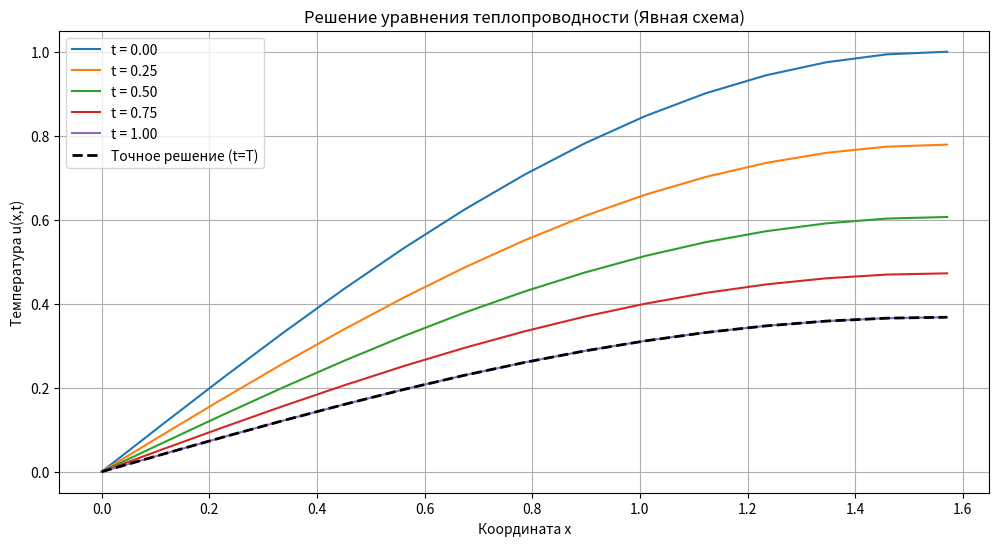
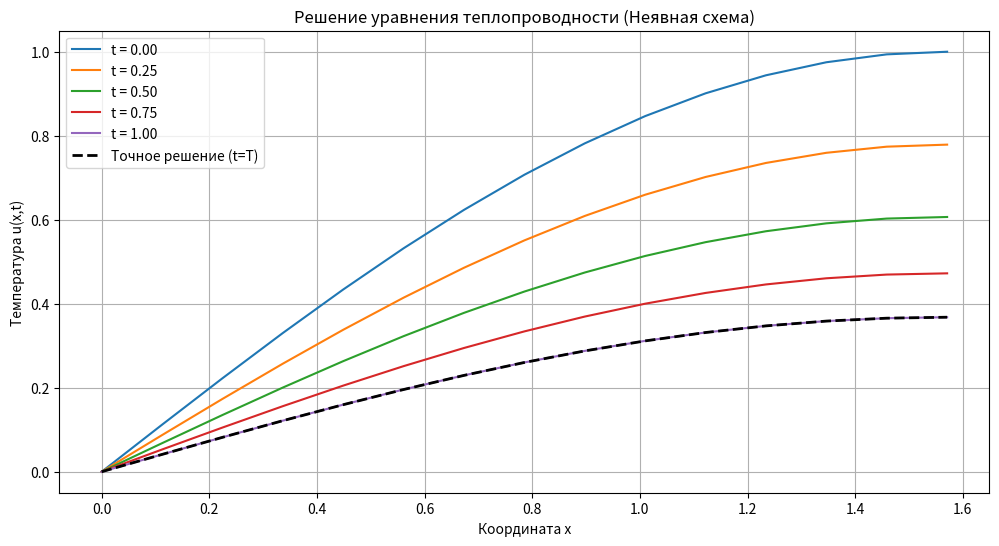

Write the Python code that produced these figures, in order.
import math
import matplotlib.pyplot as plt


def exact_solution(x, t):
    return math.exp(-t) * math.sin(x)


def bib_bob(a, b, c, d):
    n = len(d)

    for i in range(1, n):
        m = a[i - 1] / b[i - 1]
        b[i] = b[i] - m * c[i - 1]
        d[i] = d[i] - m * d[i - 1]

    x = [0.0 for _ in range(n)]
    x[-1] = d[-1] / b[-1]

    for i in range(n - 2, -1, -1):
        x[i] = (d[i] - c[i] * x[i + 1]) / b[i]

    return x


def solve_heat_equation(T=1.0, L=math.pi / 2, N=20, M=100, scheme="explicit"):
    """
    T - конечное время
    L - длина области по x
    N - количество узлов по пространству
    M - количество узлов по времени
    scheme - 'explicit' (явная) или 'implicit' (неявная схема)
    """
    h = L / (N - 1)  # шаг по пространству
    tau = T / (M - 1)  # шаг по времени
    r = tau / (h**2)  # коэффициент устойчивости

    # Проверка устойчивости для явной схемы
    if scheme == "explicit" and r > 0.5:
        print(
            f"Внимание: коэффициент r = {r:.3f} > 0.5, явная схема может быть неустойчивой"
        )

    # Здеся инициализируем сетку решения
    u = [[0 for i in range(N)] for j in range(M)]
    x = [i * h for i in range(N)]  # пространственные узлы
    t = [j * tau for j in range(M)]  # временные узлы

    # Закидываем в матрицу начальные условия (t = 0)
    for i in range(N):
        u[0][i] = math.sin(x[i])

    # Закидываем в матрицу граничные условия
    for j in range(M):
        u[j][0] = 0.0  # u(0,t) = 0
        u[j][N - 1] = math.exp(-t[j])  # u(L,t) = e^(-t)

    # Численное решение
    if scheme == "explicit":
        # Явная схема
        for j in range(M - 1):
            for i in range(1, N - 1):
                u[j + 1][i] = u[j][i] + r * (u[j][i + 1] - 2 * u[j][i] + u[j][i - 1])
    else:
        # Неявная схема
        for j in range(M - 1):
            # Тута происходит формирование матрицы системы и правой части
            a = [-r for _ in range(N - 1)]  # Элементы под диагональю
            b = [1 + 2 * r for _ in range(N)]  # главная диагональ
            c = [-r for _ in range(N - 1)]  # верхняя диагональ
            d = [0.0 for _ in range(N)]

            # Граничные условия
            b[0] = 1.0
            c[0] = 0.0
            d[0] = 0.0  # u(0,t) = 0

            b[-1] = 1.0
            a[-1] = 0.0
            d[-1] = math.exp(-t[j + 1])  # u(L,t) = e^(-t)

            # Правая часть для внутренних узлов
            for i in range(1, N - 1):
                d[i] = u[j][i]

            u_new = bib_bob(a, b, c, d)

            for i in range(N):
                u[j + 1][i] = u_new[i]

    return x, t, u


def plot_results(x, t, u, T, scheme_name):
    plt.figure(figsize=(12, 6))

    # Выбираем несколько времён
    time_indices = [0, len(t) // 4, len(t) // 2, 3 * len(t) // 4, len(t) - 1]
    for idx in time_indices:
        plt.plot(x, u[idx], label=f"t = {t[idx]:.2f}")

    # Точное решение в конечный момент времени
    exact = [exact_solution(xi, T) for xi in x]
    plt.plot(x, exact, "k--", linewidth=2, label="Точное решение (t=T)")

    plt.title(f"Решение уравнения теплопроводности ({scheme_name} схема)")
    plt.xlabel("Координата x")
    plt.ylabel("Температура u(x,t)")
    plt.legend()
    plt.grid(True)
    plt.show()


def calculate_errors(u, x, t):
    """
    Вычисление максимальной абсолютной ошибки
    """
    max_error = 0.0
    for j in range(len(t)):
        for i in range(len(x)):
            error = abs(u[j][i] - exact_solution(x[i], t[j]))
            if error > max_error:
                max_error = error
    return max_error


def main():
    T = 1.0  # Конечное время
    L = math.pi / 2  # Длина области
    N = 15  # Число узлов по пространству
    M = 15000  # Число узлов по времени

    print("=== Решение уравнения теплопроводности ===")
    print(f"Параметры: T = {T}, N = {N}, M = {M}")

    print("\nРасчет по явной схеме...")
    x, t, u_explicit = solve_heat_equation(T, L, N, M, "explicit")
    plot_results(x, t, u_explicit, T, "Явная")
    error_explicit = calculate_errors(u_explicit, x, t)
    print(f"Максимальная ошибка: {error_explicit:.6f}")

    print("\nРасчет по неявной схеме (метод Гаусса)...")
    x, t, u_implicit = solve_heat_equation(T, L, N, M, "implicit")
    plot_results(x, t, u_implicit, T, "Неявная")
    error_implicit = calculate_errors(u_implicit, x, t)
    print(f"Максимальная ошибка: {error_implicit:.6f}")

    print("\nСравнение ошибок:")
    print(f"Явная схема: {error_explicit:.6f}")
    print(f"Неявная схема: {error_implicit:.6f}")


if __name__ == "__main__":
    main()
